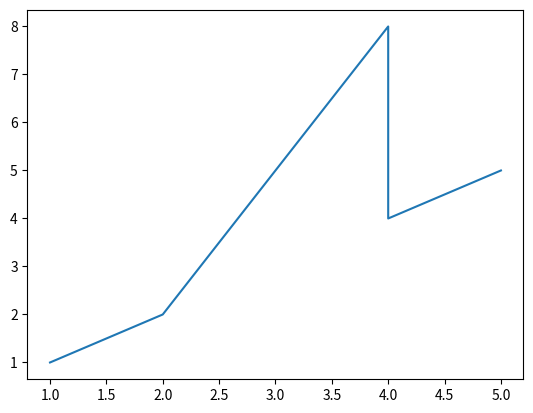
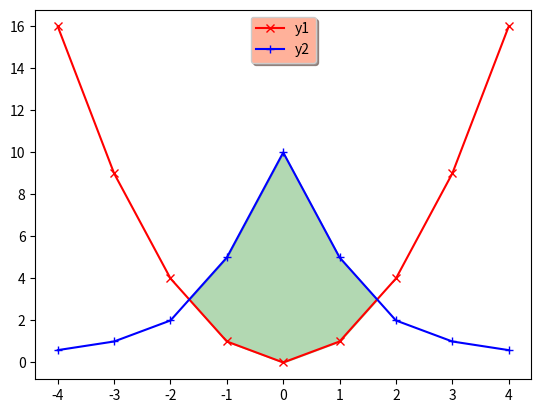

These charts were generated, in order, by the following Python code:
import matplotlib.pyplot as plt
plt.plot([1, 2, 4, 4, 5], [1, 2, 8, 4, 5])
plt.show()
import numpy as np
import matplotlib.pyplot as plt

plt.ioff()
x = np.arange(-4, 5)
y1 = x ** 2
y2 = 10 / (x ** 2 + 1)
fig, ax = plt.subplots()

ax.plot(x, y1, 'rx', x, y2, 'b+', linestyle='solid')
ax.fill_between(x, y1, y2, where=y2 > y1, interpolate=True,
                color='green', alpha=0.3)

lgnd = ax.legend(['y1', 'y2'], loc='upper center', shadow=True)
lgnd.get_frame().set_facecolor('#ffb19a')

plt.show()